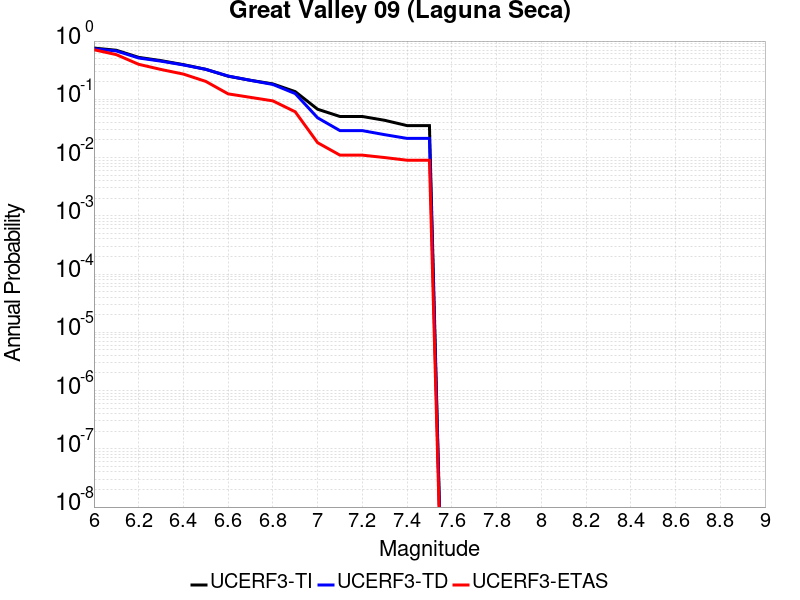

The table this chart was drawn from, first rows:
Magnitude, UCERF3-TI Prob, UCERF3-TD Prob, UCERF3-ETAS Prob
6.0, 0.7578, 0.7374, 0.71
6.1, 0.6955, 0.6767, 0.585
6.2, 0.525, 0.5123, 0.399
6.3, 0.4611, 0.4517, 0.325
6.4, 0.3939, 0.3892, 0.271
6.5, 0.3274, 0.3268, 0.203
6.6, 0.2492, 0.251, 0.124
6.7, 0.212, 0.2116, 0.108
6.8, 0.1838, 0.18, 0.094
6.9, 0.1355, 0.1253, 0.061
7.0, 0.06757, 0.04813, 0.018
7.1, 0.05072, 0.02899, 0.011
7.2, 0.05072, 0.02899, 0.011
7.3, 0.0436, 0.02471, 0.01
7.4, 0.03538, 0.02133, 0.009
7.5, 0.03538, 0.02133, 0.009
